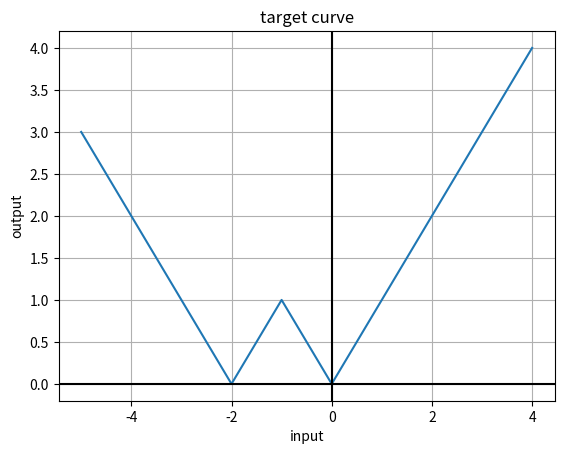

Reproduce this figure in Python.
import matplotlib.pyplot as plt

def relu(x):
    return max(x, 0)

def target(x):
    return min(abs(x+2), abs(x))

if __name__ == '__main__':
    plt.figure()
    plt.plot([x for x in range(-5, 5)], [target(x) for x in range(-5, 5)])
    plt.axhline(y=0, color='k')
    plt.axvline(x=0, color='k')
    plt.title("target curve")
    plt.xlabel("input")
    plt.ylabel("output")
    plt.grid()
    plt.savefig("target-curve.png")
    plt.clf()
